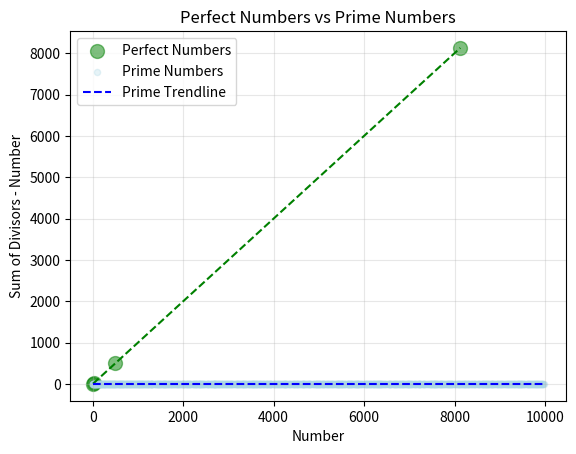

The script that saved this image:
import math
import matplotlib.pyplot as plt
import numpy as np



def get_divisors(n):
    """Return a sorted list and sum of all divisors of n."""
    if n < 1:
        raise ValueError("n must be a positive integer")
    divisors = set()
    for i in range(1, int(math.sqrt(n)) + 1):
        if n % i == 0:
            divisors.add(i)
            divisors.add(n // i)
    
    return sorted(divisors)

def perfect_number(n):
    """Check if n is a perfect number."""
    if n < 1:
        raise ValueError("n must be a positive integer")
    
    divisors = get_divisors(n)
    sum_of_divisors = sum(divisors) - n  # Exclude n itself
    return sum_of_divisors == n


def is_prime(n):
    """Check if n is a prime number."""
    if n < 2:
        return False
    if n == 2:
        return True
    if n % 2 == 0:
        return False
    for i in range(3, int(math.sqrt(n)) + 1, 2):
        if n % i == 0:
            return False
    return True

def main():
    """Find the divisors and their sum for future testing."""
    for n in range(1, 1000):
        try:
            divisors = get_divisors(n)
            Div = (f"\nDivisors of {n}: {divisors}")
            AddDiv = (f"Sum:   {sum(divisors)}\n")   
            print(Div)
            print(AddDiv)
        except ValueError as e:
            print(f"Invalid input: {e}\n")
            
def difference():
    """Calculate the difference between the sum of divisors and the number itself."""
    for i in range(1, 1000):
        try:
            divisors = get_divisors(i)
            sum_divisors = sum(divisors)
            diff = sum_divisors - (2 * i)
            num = (f"Difference for {i}: {diff}")
            print(num)
        except ValueError as e:
            print(f"Invalid input: {e}\n")
            
def plot_difference():
    """Plot the difference between the sum of divisors and the number itself."""
    x = []
    y = []
    for i in range(1, 1000):
        try:
            divisors = get_divisors(i)
            sum_divisors = sum(divisors)
            diff = abs(sum_divisors - (2 * i))
            x.append(i)
            y.append(diff)
        except ValueError as e:
            print(f"Invalid input: {e}\n")
            
    coefficients1 = np.polyfit(x, y, 1)
    linear_function = np.poly1d(coefficients1)
    coefficients2 = np.polyfit(x, np.log(y), 1)
    a = np.exp(coefficients2[1])
    b = coefficients2[0]
    exp_function = lambda x: a * np.exp(b * np.array(x))
    
    plt.scatter(x, y, color = "lightgreen", alpha=0.5)
    plt.plot(x, linear_function(x), color="green", linestyle="-", label="Trendline")
    plt.plot(x, exp_function(x), color="darkgreen", linestyle="--", label="Exponential Trendline")
    plt.xlabel("Number")
    plt.ylabel("Difference")
    plt.title("Divisor Sum vs Number")
    plt.show()
    plt.legend()


def diff_comp():
    """the difference in comparison to how large the original number is"""
    for i in range(1,100):
        try:
            original = i
            divisors = get_divisors(i)
            sum_divisors = sum(divisors)
            diff = abs(sum_divisors - (2 * i))
            diff_comp = (diff/original)
            print(diff_comp)
        except ValueError as e:
            print(f"Invalid input: {e}\n")

def plot_diffcomp():
    """plot the comparitive difference against the original intiger"""
    x = []
    y = []
    for i in range(1, 1000):
        try:
            if is_prime(i):
                original = i
                divisors = get_divisors(i)
                sum_divisors = sum(divisors)
                diff = abs(sum_divisors - (2 * i))
                diff_comp = (diff/original)
                x.append(i)
                y.append(diff_comp)
        except ValueError as e:
            print(f"Invalid input: {e}\n")
            
    coefficients1 = np.polyfit(x, y, 1)
    linear_function = np.poly1d(coefficients1)
    coefficients2 = np.polyfit(x, np.log(y), 1)
    a = np.exp(coefficients2[1])
    b = coefficients2[0]
    exp_function = lambda x: a * np.exp(b * np.array(x))
    
    plt.scatter(x, y, color = "lightgreen", alpha=0.5)
    plt.plot(x, linear_function(x), color="green", linestyle="-", label="Trendline")
    plt.plot(x, exp_function(x), color="darkgreen", linestyle="--", label="Exponential Trendline")
    plt.xlabel("Number")
    plt.ylabel("Difference")
    plt.title("Divisor Sum vs Number for prime numbers")
    plt.show()
    plt.legend()


def plot_perfect_and_prime():
    """Plot perfect numbers and prime numbers with trendline analysis."""
    x_perfect = []
    y_perfect = []
    x_prime = []
    y_prime = []
    
    for i in range(2, 10000):
        divisors = get_divisors(i)
        sum_divisors = sum(divisors)
        
        if perfect_number(i):
            x_perfect.append(i)
            y_perfect.append(sum_divisors - i)
        
        if is_prime(i):
            x_prime.append(i)
            y_prime.append(sum_divisors - i)
    
    # Plot perfect numbers
    if x_perfect:
        plt.scatter(x_perfect, y_perfect, color="green", alpha=0.5, s=100, label="Perfect Numbers")
        
        # Add trendline for perfect numbers
        coefficients = np.polyfit(x_perfect, y_perfect, 2)
        poly_function = np.poly1d(coefficients)
        x_trend = np.linspace(min(x_perfect), max(x_perfect), 100)
        plt.plot(x_trend, poly_function(x_trend), color="green", linestyle="--")
    
    # Plot primes
    if x_prime:
        plt.scatter(x_prime, y_prime, color="lightblue", alpha=0.3, s=20, label="Prime Numbers")
        
        # Add trendline for primes
        coefficients = np.polyfit(x_prime, y_prime, 2)
        poly_function = np.poly1d(coefficients)
        x_trend = np.linspace(min(x_prime), max(x_prime), 100)
        plt.plot(x_trend, poly_function(x_trend), color="blue", linestyle="--", label="Prime Trendline")
    
    plt.xlabel("Number")
    plt.ylabel("Sum of Divisors - Number")
    plt.title("Perfect Numbers vs Prime Numbers")
    plt.legend()
    plt.grid(True, alpha=0.3)
    plt.show()


if __name__ == "__main__":
    plot_perfect_and_prime()
    
